Run: headless pygame with SDL's dummy video driver; simulated clock (each Clock.tick advances the game by its frame time, no real sleeping); random seed 0; keys injected as events and as key.get_pressed() state; no mouse input.
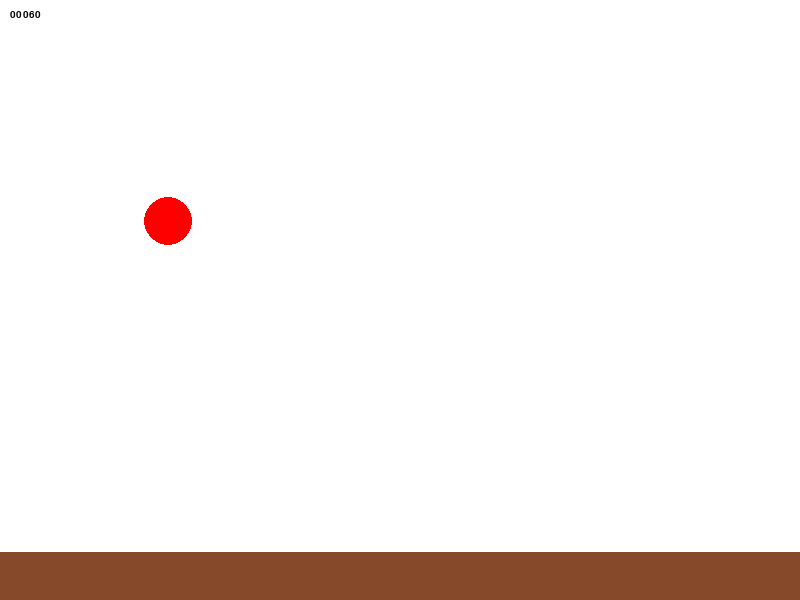
Frame 1 of 4 · flips 1–60 · no input
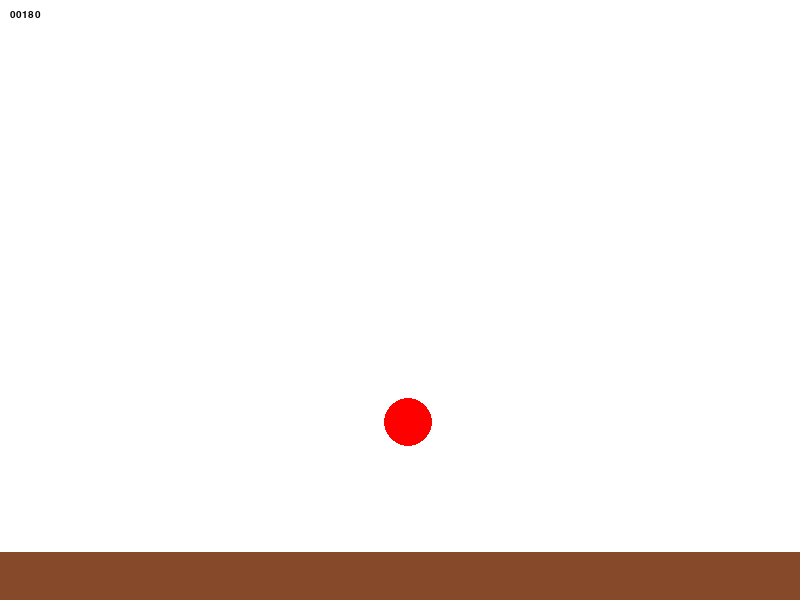
Frame 2 of 4 · flips 61–180 · tapped SPACE, RETURN · held RIGHT (→), D
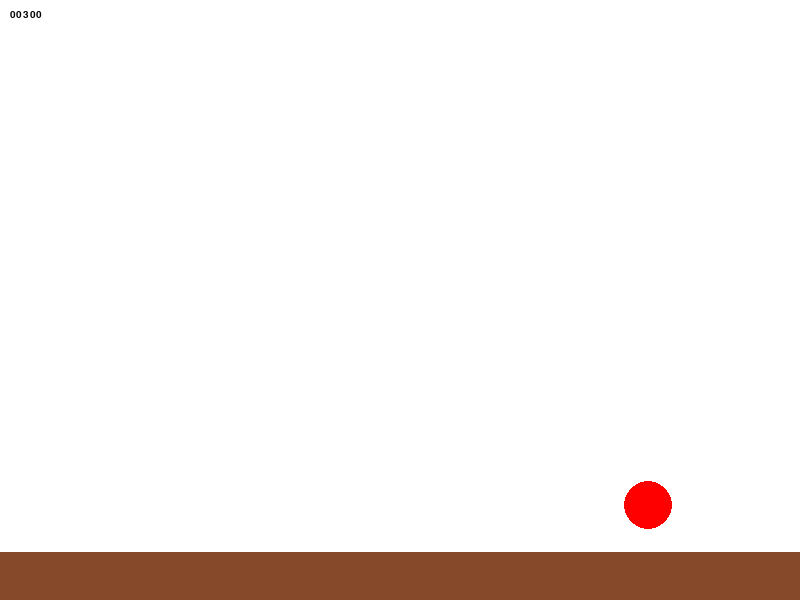
Frame 3 of 4 · flips 181–300 · held DOWN (↓), S
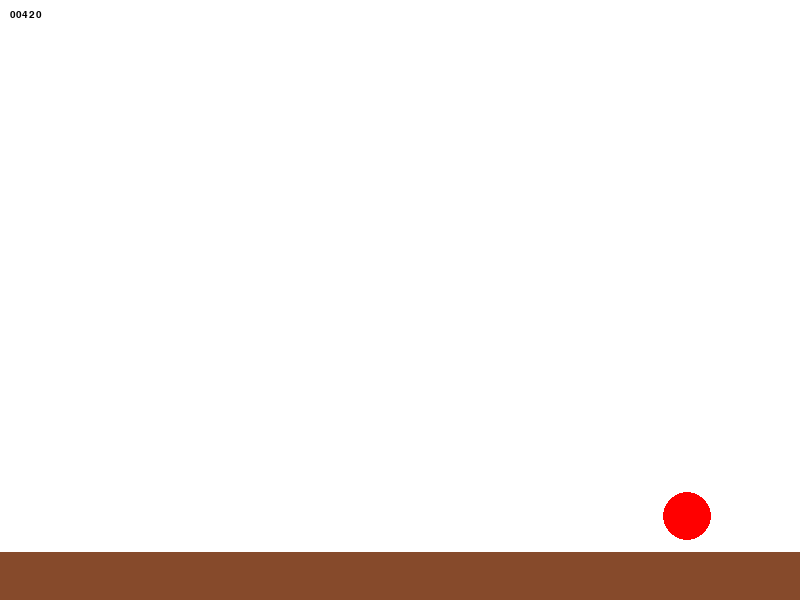
Frame 4 of 4 · flips 301–420 · held LEFT (←), A, UP (↑), W

The pygame program that drew these frames:

import pygame as pg

def main():

  # 初期化処理
  pg.init() 
  pg.display.set_caption('ぼくのかんがえたさいきょうのげーむ')
  disp_w, disp_h = 800, 600
  screen = pg.display.set_mode((disp_w,disp_h)) # WindowSize
  clock  = pg.time.Clock()
  font   = pg.font.Font(None,15)
  frame  = 0
  exit_flag = False
  exit_code = '000'

  # ボールのパラメータ p:位置、v:速度、a:加速度
  ball_p = pg.Vector2(50, 90)  # x=50, y=90 (px)
  ball_v = pg.Vector2(2, 0)    # vx=2, vy=0 (px/frm)
  ball_a = pg.Vector2(0, 0.9)  # ax=0, ay=0.9 (px/frm^2)
  ball_r = 24                  # ボールの半径
  ball_c = pg.Color('#ff0000') # ボールの色

  ground_h = 48 # 地面の高さ

  # ゲームループ
  while not exit_flag:

    # システムイベントの検出
    for event in pg.event.get():
      if event.type == pg.QUIT: # ウィンドウ[X]の押下
        exit_flag = True
        exit_code = '001'

    # 背景描画
    screen.fill(pg.Color('WHITE'))

    # ボールの描画、位置・速度の更新
    pg.draw.circle(screen,ball_c,ball_p,ball_r)
    ball_p += ball_v
    ball_v += ball_a

    ## 地面との衝突処理
    if ball_p.y >= disp_h - ground_h - ball_r :
      ball_p.y = disp_h - ground_h - ball_r
      ball_v.y = - 0.8 * ball_v.y

    ## 右端と左端との衝突処理
    if ball_p.x + ball_r > disp_w :
      ball_p.x = disp_w - ball_r
      ball_v.x = -0.8 * ball_v.x 
    elif ball_p.x - ball_r < 0:
      ball_p.x = ball_r
      ball_v.x = -0.8 * ball_v.x 

    # 地面描画 rectの 第3引数は (左上X, 左上Y ,幅 ,高さ)
    pg.draw.rect(screen, pg.Color('#864A2B'),
                (0, disp_h-ground_h, disp_w, disp_h))

    # フレームカウンタの描画
    frame += 1
    frm_str = f'{frame:05}'
    screen.blit(font.render(frm_str,True,'BLACK'),(10,10))

    # 画面の更新と同期
    pg.display.update()
    clock.tick(30)

  # ゲームループ [ここまで]
  pg.quit()
  return exit_code

if __name__ == "__main__":
  code = main()
  print(f'プログラムを「コード{code}」で終了しました。')
